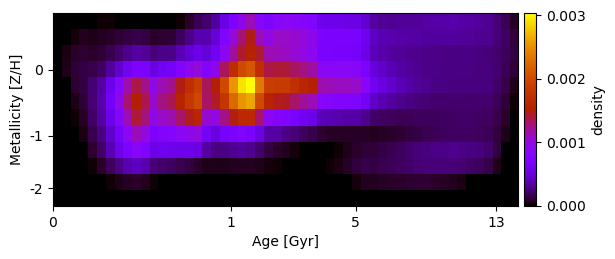

The table this chart was drawn from, first rows:
1.847223581953688248e-17, 5.213390649113556258e-18, 9.705593820922485529e-18, 1.147295803683647879e-17, 4.299890137650415655e-06, 1.328531749832292479e-05, 1.266084865297470777e-05, 6.673949617184710413e-06, 8.206701865655431888e-18, 1.353964037555649370e-17, 6.360752717923264338e-18, 6.577697616500709248e-18, 1.893566507765808392e-17, 9.460632730070152748e-18, 1.721533566229787367e-05, 8.696463297011654996e-05, 1.735458905317730990e-04, 2.164734436916902803e-04, 3.247459731696502607e-04, 5.358151030932338521e-04, 7.444196446589690722e-04, 9.522537051489240794e-04, 1.136103279813256185e-03, 8.652180413078772126e-04
7.880326033712498477e-18, 8.189761741453626485e-18, 3.521714897047236305e-05, 6.224136040001201475e-05, 5.179833093073136661e-05, 6.534634636431705019e-05, 8.913787748391338161e-05, 1.105788451889474589e-04, 1.329066190351464846e-04, 1.533793839200820960e-04, 1.398670775023262334e-04, 9.430019627871794421e-05, 9.944799925888357672e-05, 1.168639197685533623e-04, 1.869510287130049075e-04, 2.775615163439998996e-04, 3.761585508592141724e-04, 3.685659034739394938e-04, 4.957354387698185158e-04, 7.745228533797440763e-04, 1.035076580597577402e-03, 1.287737696948443138e-03, 1.475348239051067593e-03, 1.136972507639663794e-03
1.014868324296609079e-17, 4.233661868887974591e-05, 8.504658784924950133e-05, 9.750127462983258807e-05, 8.494080413870801064e-05, 1.104495470705256797e-04, 1.632132064771146189e-04, 2.178492804438392336e-04, 2.771590977915011004e-04, 3.331477566179698833e-04, 3.134182607297245266e-04, 2.417837756472534833e-04, 2.771459917510373763e-04, 2.840408217255918654e-04, 3.793398509099850727e-04, 4.833492203703788968e-04, 5.783526789482964234e-04, 4.965154615425595953e-04, 6.228055318136849249e-04, 9.233652141978835985e-04, 1.186680771249210183e-03, 1.432649024935489686e-03, 1.560179349205357635e-03, 1.427653290358128031e-03
1.534050828094426806e-17, 5.263487754711173699e-05, 1.164513762289564637e-04, 1.389467413706871519e-04, 1.455682801505512756e-04, 2.000519799023305013e-04, 3.254533961320258523e-04, 4.583064464748569356e-04, 6.089827245862082994e-04, 7.507478508520437285e-04, 6.904631467553601354e-04, 5.309980682513899732e-04, 6.267666102836519110e-04, 6.585088748804683416e-04, 8.110287318872922953e-04, 9.578984989250247713e-04, 1.031724822522201530e-03, 8.114366647759513156e-04, 9.579077325269683661e-04, 1.343704128744044107e-03, 1.702249651170972041e-03, 2.007598567847484073e-03, 2.112933931274448181e-03, 1.714653177149424480e-03
1.368595641410106224e-17, 7.312402359758323875e-07, 1.000611370654423460e-04, 1.362902377214385199e-04, 2.307793452343143289e-04, 3.395843558050719627e-04, 5.803342654278636657e-04, 8.436234800127251484e-04, 1.151786830500229480e-03, 1.377248936971691177e-03, 1.249386423351003242e-03, 9.634915713146815662e-04, 1.144877669879996399e-03, 1.241222807072891099e-03, 1.476696844737429744e-03, 1.729729222195756748e-03, 1.896336996447455783e-03, 1.345093486663059140e-03, 1.503449404561135261e-03, 1.997883127310232012e-03, 2.526899717376187952e-03, 2.909534425594226172e-03, 3.034394555375459317e-03, 2.361486950938206097e-03
9.039801332909031545e-18, 1.116053798363557971e-17, 5.377237224857396526e-05, 1.070786896945048972e-04, 2.315452267944400732e-04, 3.628984338488794098e-04, 6.437132849245976634e-04, 9.504690044359139943e-04, 1.293635137932951529e-03, 1.516377648854523672e-03, 1.372446036018473182e-03, 1.055971777829021845e-03, 1.264955692077687592e-03, 1.353435559350379871e-03, 1.578430789860983717e-03, 1.824724669999424221e-03, 1.989287092393481494e-03, 1.318061645345817295e-03, 1.434502255520335402e-03, 1.810102121694406570e-03, 2.252484503540244567e-03, 2.533770593168434369e-03, 2.626771917546545220e-03, 2.012786933309899766e-03
1.522038415094457260e-17, 1.065131318885745254e-17, 2.148185303881884221e-05, 7.494150575255241324e-05, 2.123998042666447891e-04, 3.379264258181763499e-04, 5.712748071324559021e-04, 8.326332148080134400e-04, 1.130579966634394102e-03, 1.411318587095204214e-03, 1.270275203622388228e-03, 9.684475272850014615e-04, 1.081348685367363545e-03, 1.147808386053417911e-03, 1.307973479041979730e-03, 1.458516199541681985e-03, 1.592437987511344981e-03, 1.044872570820346144e-03, 9.729235424406430712e-04, 1.246429393490313753e-03, 1.484926670151291575e-03, 1.651521391517961693e-03, 1.650804888246315549e-03, 1.314415031608763117e-03
1.873181150357848929e-17, 6.712076126602138942e-18, 8.408448373482445733e-18, 4.323582628742163146e-05, 1.631104200570194975e-04, 2.676739814848495672e-04, 4.584302752678291607e-04, 6.661990102164453342e-04, 8.897123863766197944e-04, 1.118482620126647368e-03, 9.972359132172522143e-04, 7.461075614681921203e-04, 8.074135691821190692e-04, 8.279142468484420930e-04, 8.960762874787832821e-04, 9.531937279983581767e-04, 1.001374826342352154e-03, 6.433755848693289243e-04, 5.175021217031944851e-04, 6.745891966187598631e-04, 7.222967205444119892e-04, 8.147698468766059699e-04, 7.136252883488696961e-04, 5.480978410918179323e-04
1.149867343943722097e-17, 6.720107449813654100e-18, 9.286833666927497691e-18, 1.454722056237577018e-17, 9.813871891985061332e-05, 2.052938214010245643e-04, 3.801086381141862607e-04, 5.651403520005509945e-04, 7.558896737304373649e-04, 8.754064299168359776e-04, 7.684318374725362813e-04, 5.514768579870406437e-04, 5.828951086874223928e-04, 5.640921961690606836e-04, 5.682870852985559811e-04, 5.611856844991312734e-04, 5.470252703792437624e-04, 3.341286580591077446e-04, 2.690779800686788270e-04, 2.639269262930967440e-04, 3.034380681360171776e-04, 3.202292244856435612e-04, 2.962693711207270235e-04, 2.209614639456192956e-04
1.502063571224275117e-17, 1.063646805834965359e-17, 1.245735862381076295e-17, 6.591315652539719693e-18, 1.909536147336869275e-05, 9.275198793364521717e-05, 1.843222588774503482e-04, 2.782761956021708978e-04, 3.710861743844773623e-04, 4.226556829454176370e-04, 3.633771365849074609e-04, 2.410455737502239333e-04, 2.196987549515533626e-04, 1.844209145452921166e-04, 1.542279884246841137e-04, 1.214019012466863824e-04, 8.920591029731937249e-05, 4.903895081869502544e-05, 4.849827310827105369e-05, 5.866709813019452117e-05, 6.222476121784410849e-05, 6.751446182442904511e-05, 6.963369258795594182e-05, 5.650866737649157571e-05
1.122484151571956455e-17, 1.151014248877437697e-17, 1.180506885035889507e-17, 6.030922193993285772e-18, 6.685383347245971405e-18, 8.427674497853333415e-18, 1.781927377597883303e-05, 4.900476307886241395e-05, 7.341004785161979202e-05, 8.370599917561329973e-05, 6.689929926428107843e-05, 1.402228207818698081e-05, 1.015905824887236426e-17, 6.127203088535544302e-18, 4.015147301603725118e-18, 7.057074065002711333e-18, 7.985182378064954591e-18, 1.067666723566815281e-17, 1.396795681963543672e-17, 5.758232187966296424e-18, 6.949145387570774570e-18, 7.797750883275907525e-18, 1.084642682651050058e-17, 7.012801063356266260e-18
8.364799282071651196e-18, 1.378490805080241318e-17, 1.007509637023332307e-17, 5.373538805167438865e-18, 7.771817599151186518e-18, 9.953716199324681518e-18, 1.246085564028780385e-17, 1.020310363336667186e-17, 9.177420498687691550e-18, 1.420051804546030188e-17, 4.862785863908547690e-18, 1.006865744183917225e-17, 3.294593780482394025e-18, 7.759930526021094220e-18, 6.787241763156795914e-18, 1.552778631022041284e-17, 7.967436853938733455e-18, 1.516177648853355738e-17, 1.865957982319868761e-17, 1.989136298051335753e-17, 1.352281249286953968e-17, 8.400765046025813101e-18, 9.640703307302289362e-18, 1.477222270754104698e-17
